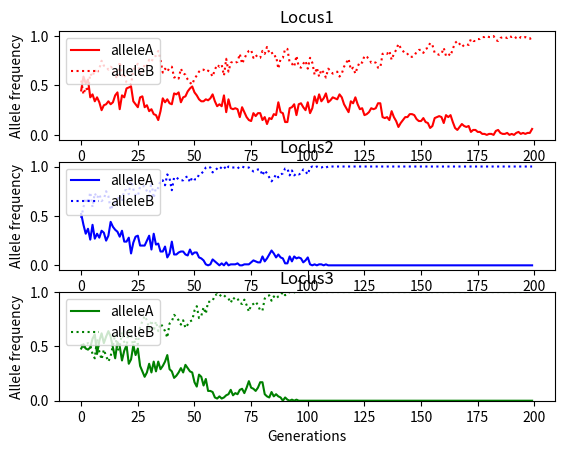

The matplotlib source for this figure:
#!/usr/bin/env python

'''
Write a program that tracks the allele frequencies of three loci in a population of 100 individuals
The program must be object oriented

- The individuals are haploid
- Each locus has two alleles
- Each allele has a fitness_score (between 0 and 1)
- Each allele in an allele pair has only slightly different fitness_score
- overall_fitness of an individual is the product of the three alleles fitness_score

- Each new generation has two phases
-- A killing phase
--- Each individual gets a death_score between 0 and 1
--- Individual dies when death_score > fitness_score
-- A reproduction phase
--- Population gets repopulated to a 100 individuals
--- Allele frequency after killing phase = allele frequency new population

Track allele frequencies of all three loci per generation
Plot allele frequencies over time
'''

import random


# dict of dict to store initial allele frequencies
initial_allele_frequencies = {
    'locus1': {'alleleA': 0.50, 'alleleB': 0.50},
    'locus2': {'alleleA': 0.50, 'alleleB': 0.50},
    'locus3': {'alleleA': 0.50, 'alleleB': 0.50}
}

# dict of dict to store fitness scores of the alleles
allele_fitness_scores = {
    'locus1': {'alleleA': 0.60, 'alleleB': 0.90},
    'locus2': {'alleleA': 0.90, 'alleleB': 0.60},
    'locus3': {'alleleA': 0.90, 'alleleB': 0.90}
}


class Individual(object):
    def __init__(self, allele_scores, allele_freqs):
        self.allele_scores = allele_scores
        self.allele_freqs = allele_freqs

    def alleles(self):
        # make a dict that maps locus to a random allele
        locus2allele = {}
        for locus in self.allele_freqs.keys():
            # random.choices() returns a list of one or more elements
            # from a list where each element has a defined probability
            allele_names = list(self.allele_freqs.get(locus).keys())
            allele_weights = list(self.allele_freqs.get(locus).values())
            allele = random.choices(population=allele_names, weights=allele_weights, k=1)[0]
            locus2allele[locus] = allele
        return locus2allele

    def death_chance(self):
        # random.random() returns a random float between 0.0 and 1.0
        chance = random.random()
        return chance

    def fitness_score(self):
        allele_scores = []
        # get locus-to-allele mapping
        for locus, allele in self.alleles().items():
            allele_scores.append(self.allele_scores[locus][allele])
        # calculate overall fitness score
        [allele1_score, allele2_score, allele3_score] = allele_scores
        fitness_score = allele1_score * allele2_score * allele3_score
        return fitness_score


class Population(object):
    def __init__(self, popul):
        self.size = len(popul)
        self.popul = popul

    def allele_frequencies(self):
        # define dict of dict with count zeros
        locus_allele_frequencies = {}
        for locus in ['locus1', 'locus2', 'locus3']:
            locus_allele_frequencies[locus] = {}
            for allele in ['alleleA', 'alleleB']:
                locus_allele_frequencies[locus][allele] = 0

        # count locus-allele combinations and store in dict of dict
        for indiv in self.popul:
            for locus, allele in indiv.alleles().items():
                locus_allele_frequencies[locus][allele] += 1 / self.size
        return locus_allele_frequencies


def generate_population(size, allele_freqs):
    list_of_individuals = []
    for i in range(size):
        list_of_individuals.append(Individual(allele_fitness_scores, allele_freqs))
    p = Population(list_of_individuals)
    return p


def kill_phase(p_obj):
    survivors = []
    for indiv in p_obj.popul:
        if indiv.fitness_score() > indiv.death_chance():
            survivors.append(indiv)
    s = Population(survivors)
    return s


def reproduction_phase(p_obj):
    # the new population consist of the survivors ...
    new_population = p_obj.popul
    # ... and are complemented with new individuals
    # new indiduals get alleles based on survivor frequencies
    survs_allele_freqs = p_obj.allele_frequencies()
    popul_size = p_obj.size
    while popul_size < 100:
        new_indiv = Individual(allele_fitness_scores, survs_allele_freqs)
        new_population.append(new_indiv)
        popul_size += 1
    n = Population(new_population)
    return n


def run_evolution(init_popul, generations):
    # generation counter
    i = 0
    # list of dicts to store freqs per generation in:
    allele_frequencies_per_generation = []
    # start with first generation
    popul = init_popul
    while i < generations:
        # first the kill phase:
        surv_popul = kill_phase(popul)
        # then reproduction phase:
        new_popul = reproduction_phase(surv_popul)
        # report new allele frequencies
        new_allele_freqs = new_popul.allele_frequencies()
        allele_frequencies_per_generation.append(new_allele_freqs)
        popul = new_popul
        i += 1
    return allele_frequencies_per_generation


p1 = generate_population(100, initial_allele_frequencies)
gens = run_evolution(p1, 200)
# for gen in gens:
#     print(gen)

# plot results
import matplotlib.pyplot as plt

locus1_alleleA_freqs = []
locus1_alleleB_freqs = []
for gen in gens:
    alleleA_freq = gen['locus1']['alleleA']
    alleleB_freq = gen['locus1']['alleleB']
    locus1_alleleA_freqs.append(alleleA_freq)
    locus1_alleleB_freqs.append(alleleB_freq)

print(locus1_alleleA_freqs)
print(locus1_alleleB_freqs)

locus2_alleleA_freqs = []
locus2_alleleB_freqs = []
for gen in gens:
    alleleA_freq = gen['locus2']['alleleA']
    alleleB_freq = gen['locus2']['alleleB']
    locus2_alleleA_freqs.append(alleleA_freq)
    locus2_alleleB_freqs.append(alleleB_freq)

locus3_alleleA_freqs = []
locus3_alleleB_freqs = []
for gen in gens:
    alleleA_freq = gen['locus3']['alleleA']
    alleleB_freq = gen['locus3']['alleleB']
    locus3_alleleA_freqs.append(alleleA_freq)
    locus3_alleleB_freqs.append(alleleB_freq)

plt.subplot(3, 1, 1)
plt.plot(locus1_alleleA_freqs, 'r-')
plt.plot(locus1_alleleB_freqs, 'r:')
plt.legend(['alleleA', 'alleleB'], loc='upper left')
plt.ylabel('Allele frequency')
plt.title('Locus1')


plt.subplot(3, 1, 2)
plt.plot(locus2_alleleA_freqs, 'b-')
plt.plot(locus2_alleleB_freqs, 'b:')
plt.legend(['alleleA', 'alleleB'], loc='upper left')
plt.ylabel('Allele frequency')
plt.title('Locus2')


plt.subplot(3, 1, 3)
plt.plot(locus3_alleleA_freqs, 'g-')
plt.plot(locus3_alleleB_freqs, 'g:')
plt.legend(['alleleA', 'alleleB'], loc='upper left')
plt.ylabel('Allele frequency')
plt.title('Locus3')


plt.ylim(0, 1)
plt.xlabel('Generations')
plt.show()
    